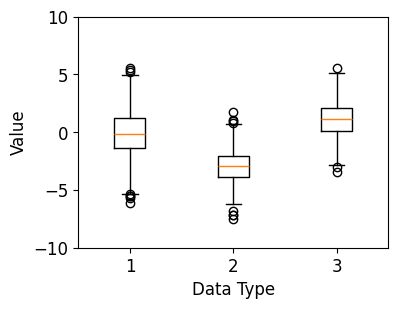
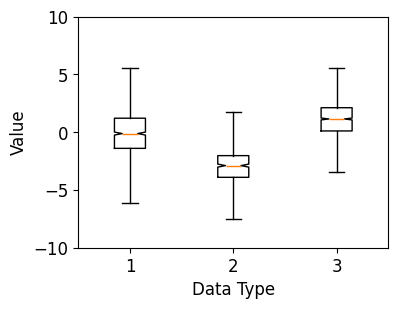
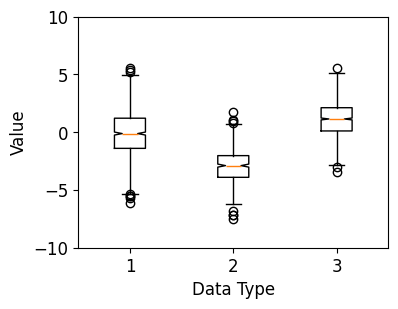
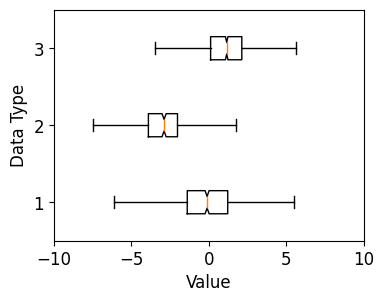

These figures' Python source, in order:
import matplotlib.pyplot as plt
import numpy as np

# 1. 기본 스타일 설정
plt.style.use('default')
plt.rcParams['figure.figsize'] = (4, 3)
plt.rcParams['font.size'] = 12

# 2. 데이터 준비
np.random.seed(0)
data_a = np.random.normal(0, 2.0, 1000)
data_b = np.random.normal(-3.0, 1.5, 500)
data_c = np.random.normal(1.2, 1.5, 1500)

# 3. 그래프 그리기
fig, ax = plt.subplots()

ax.boxplot([data_a, data_b, data_c])
ax.set_ylim(-10.0, 10.0)
ax.set_xlabel('Data Type')
ax.set_ylabel('Value')

plt.show()

# 노치 표시하기
# 1. 기본 스타일 설정
plt.style.use('default')
plt.rcParams['figure.figsize'] = (4, 3)
plt.rcParams['font.size'] = 12

# 2. 데이터 준비
np.random.seed(0)
data_a = np.random.normal(0, 2.0, 1000)
data_b = np.random.normal(-3.0, 1.5, 500)
data_c = np.random.normal(1.2, 1.5, 1500)

# 3. 그래프 그리기
fig, ax = plt.subplots()

ax.boxplot([data_a, data_b, data_c], notch=True, whis=2.5)
ax.set_ylim(-10.0, 10.0)
ax.set_xlabel('Data Type')
ax.set_ylabel('Value')

plt.show()

# 분위수 값, 중앙값 등 얻기
# 1. 기본 스타일 설정
plt.style.use('default')
plt.rcParams['figure.figsize'] = (4, 3)
plt.rcParams['font.size'] = 12

# 2. 데이터 준비
np.random.seed(0)
data_a = np.random.normal(0, 2.0, 1000)
data_b = np.random.normal(-3.0, 1.5, 500)
data_c = np.random.normal(1.2, 1.5, 1500)

# 3. 그래프 그리기
fig, ax = plt.subplots()

box = ax.boxplot([data_a, data_b, data_c], notch=True, whis=1.5)
ax.set_ylim(-10.0, 10.0)
ax.set_xlabel('Data Type')
ax.set_ylabel('Value')

whiskers = [item.get_ydata() for item in box['whiskers']]
medians = [item.get_ydata() for item in box['medians']]
fliers = [item.get_ydata() for item in box['fliers']]

print('whiskers:', whiskers)
print('medians:', medians)
print('fliers:', fliers)

plt.show()

# 수평 박스 플롯 나타내기
# 1. 기본 스타일 설정
plt.style.use('default')
plt.rcParams['figure.figsize'] = (4, 3)
plt.rcParams['font.size'] = 12

# 2. 데이터 준비
np.random.seed(0)
data_a = np.random.normal(0, 2.0, 1000)
data_b = np.random.normal(-3.0, 1.5, 500)
data_c = np.random.normal(1.2, 1.5, 1500)

# 3. 그래프 그리기
fig, ax = plt.subplots()

ax.boxplot([data_a, data_b, data_c], notch=True, whis=2.5, vert=False)
ax.set_xlim(-10.0, 10.0)
ax.set_xlabel('Value')
ax.set_ylabel('Data Type')

plt.show()